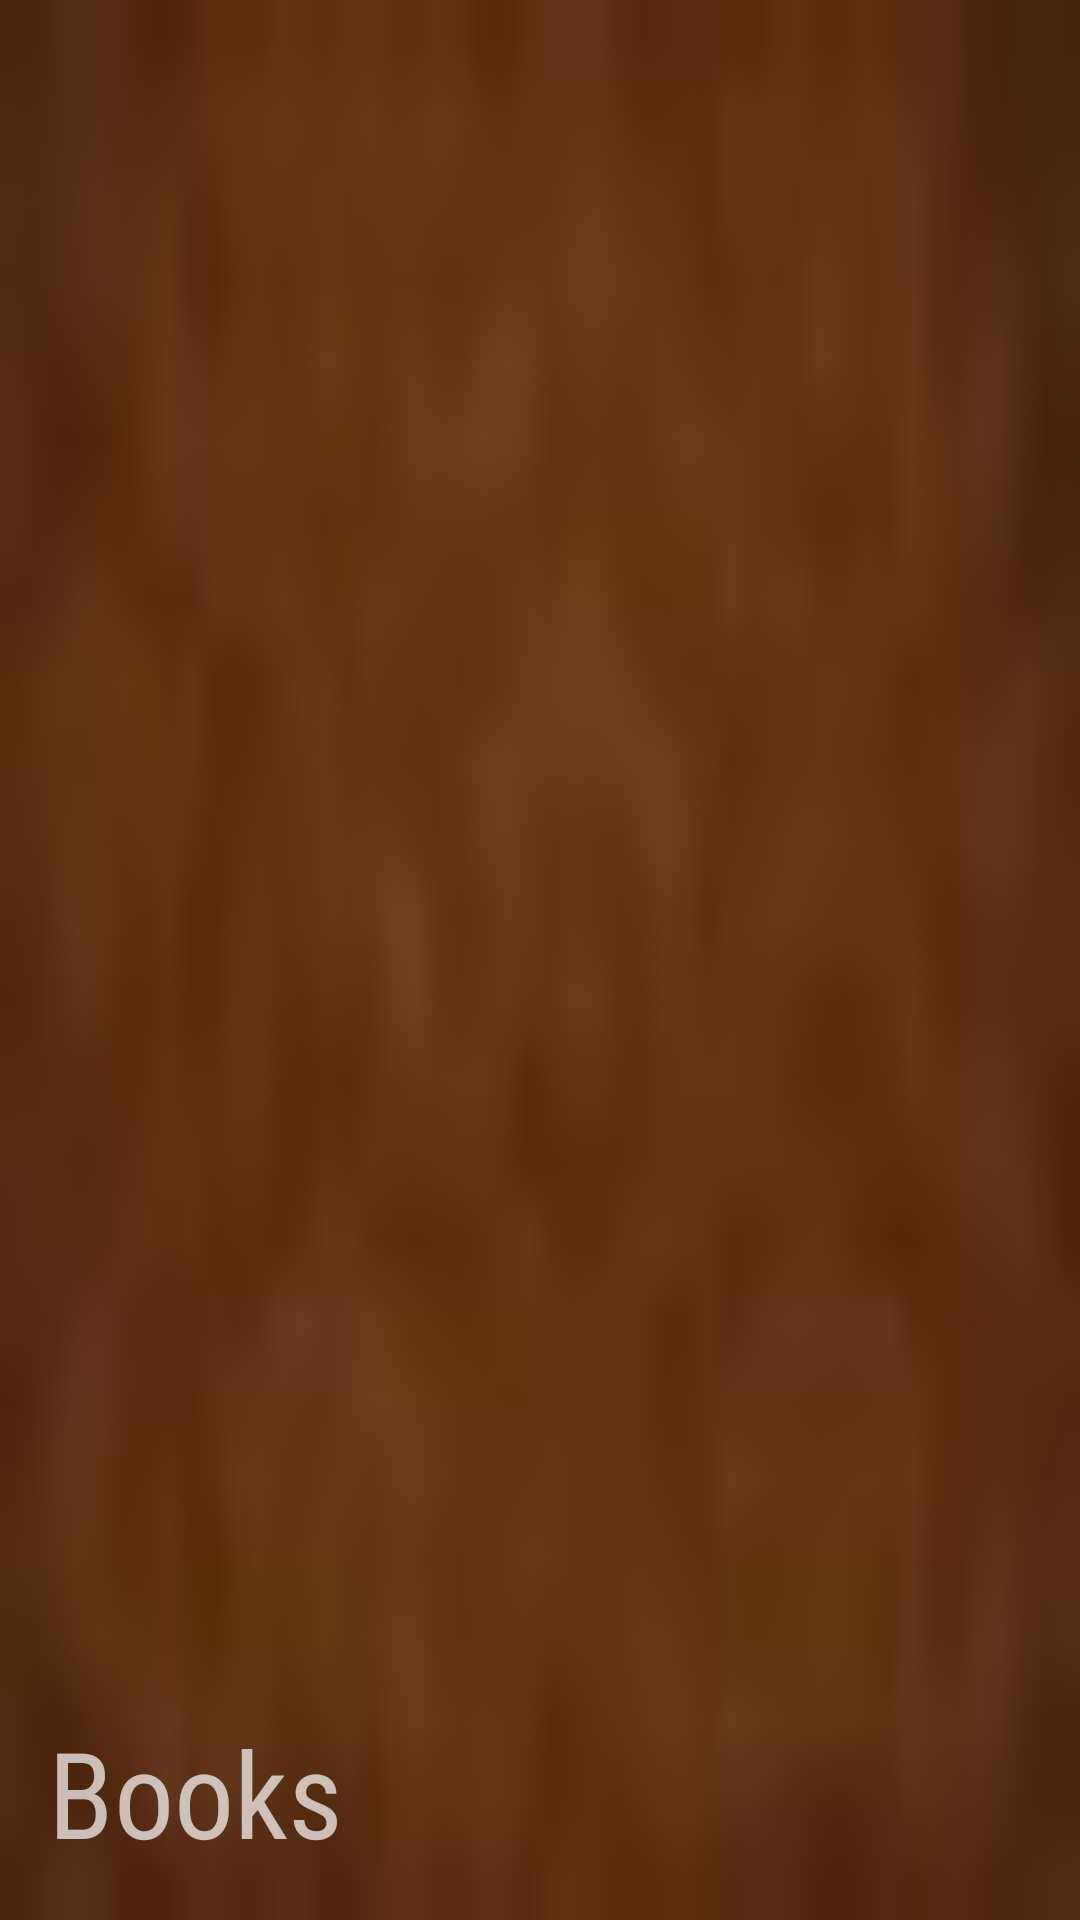

Android layout source for this screen:
<!-- AndroidManifest.xml: application theme AppTheme -->
<!-- res/layout/nav_header_main.xml -->
<?xml version="1.0" encoding="utf-8"?>
<LinearLayout xmlns:android="http://schemas.android.com/apk/res/android"
    android:layout_width="match_parent"
    android:layout_height="190dp"
    android:background="@drawable/back"
    android:gravity="bottom"
    android:orientation="vertical"
    android:paddingBottom="@dimen/activity_vertical_margin"
    android:paddingLeft="@dimen/activity_horizontal_margin"
    android:paddingRight="@dimen/activity_horizontal_margin"
    android:paddingTop="@dimen/activity_vertical_margin"
    android:theme="@style/ThemeOverlay.AppCompat.Dark">

-->
        <TextView
            android:id="@+id/textView"
            android:layout_width="wrap_content"
            android:layout_height="wrap_content"
            android:text="Books"
            android:textSize="40dp"
            android:fontFamily="sans-serif-condensed" />

    </LinearLayout>
<!-- resources referenced by this layout -->
<resources>
  <dimen name="activity_horizontal_margin">16dp</dimen>
  <dimen name="activity_vertical_margin">16dp</dimen>
  <!-- drawable back: jpg bitmap (drawable, 11533 bytes) -->
  <style name="AppTheme" parent="Theme.AppCompat.Light.DarkActionBar">
          
          <item name="colorPrimary">@color/colorPrimary</item>
          <item name="colorPrimaryDark">@color/colorPrimaryDark</item>
          <item name="colorAccent">@color/colorAccent</item>
      </style>
  <color name="colorPrimary">#3F51B5</color>
  <color name="colorPrimaryDark">#303F9F</color>
  <color name="colorAccent">#FF4081</color>
</resources>
